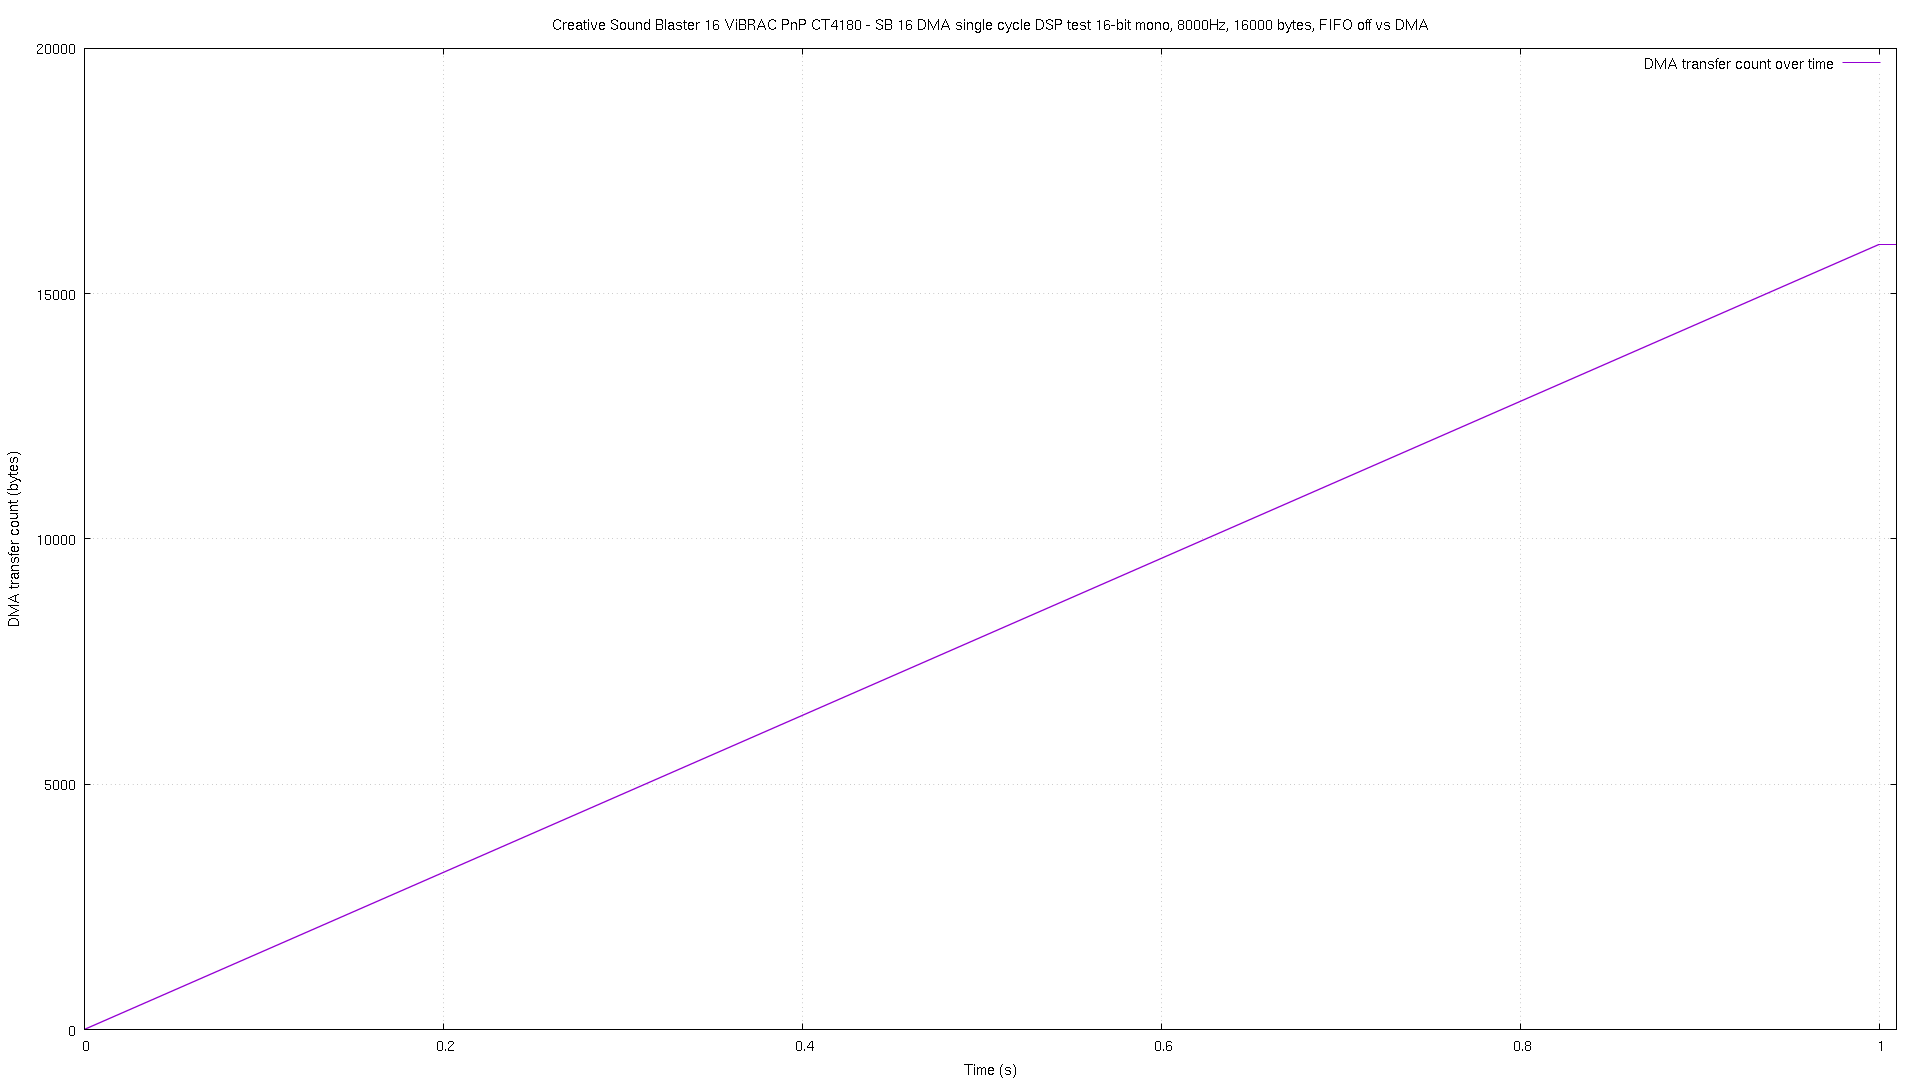

The data file committed next to this chart (first rows):
# pos, time
0, 2.3e-05
4, 3.9e-05
6, 0.000173
8, 0.000296
10, 0.000418
12, 0.000551
14, 0.000673
16, 0.000795
18, 0.000917
20, 0.001051
22, 0.001173
24, 0.001294
26, 0.001428
28, 0.00155
30, 0.001671
32, 0.001794
34, 0.001927
36, 0.002048
38, 0.002171
40, 0.002292
42, 0.002425
44, 0.002546
46, 0.002668
48, 0.002802
50, 0.002923
52, 0.003044
54, 0.003178
56, 0.0033
58, 0.003423
60, 0.003545
62, 0.003678
64, 0.0038
66, 0.003921
68, 0.004042
70, 0.004176
72, 0.004299
74, 0.004421
76, 0.004543
78, 0.004677
80, 0.004798
82, 0.00492
84, 0.005041
86, 0.005175
88, 0.005298
90, 0.005418
92, 0.005552
94, 0.005675
96, 0.005796
98, 0.005919
100, 0.006052
102, 0.006173
104, 0.006296
106, 0.006417
108, 0.006551
110, 0.006673
112, 0.006794
114, 0.006917
116, 0.007051
118, 0.007172
120, 0.007294
... 7,940 more rows
